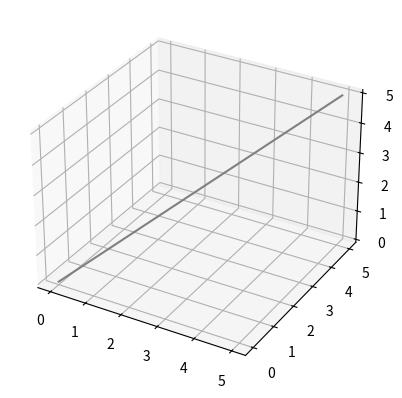

Source code (Python):
from mpl_toolkits import mplot3d

#matplotlib inline
import numpy as np
import matplotlib.pyplot as plt

fig = plt.figure()
ax = plt.axes(projection='3d')


# Data for a three-dimensional line
zline = [0, 1, 2, 3, 4, 5]
xline = [0, 1, 2, 3, 4, 5]
yline = [0, 1, 2, 3, 4, 5]
ax.plot3D(xline, yline, zline, 'gray')

# Data for three-dimensional scattered points
#zdata = 15 * np.random.random(100)
#xdata = np.sin(zdata) + 0.1 * np.random.randn(100)
#ydata = np.cos(zdata) + 0.1 * np.random.randn(100)
#ax.scatter3D(xdata, ydata, zdata, c=zdata, cmap='Greens');

plt.show()  